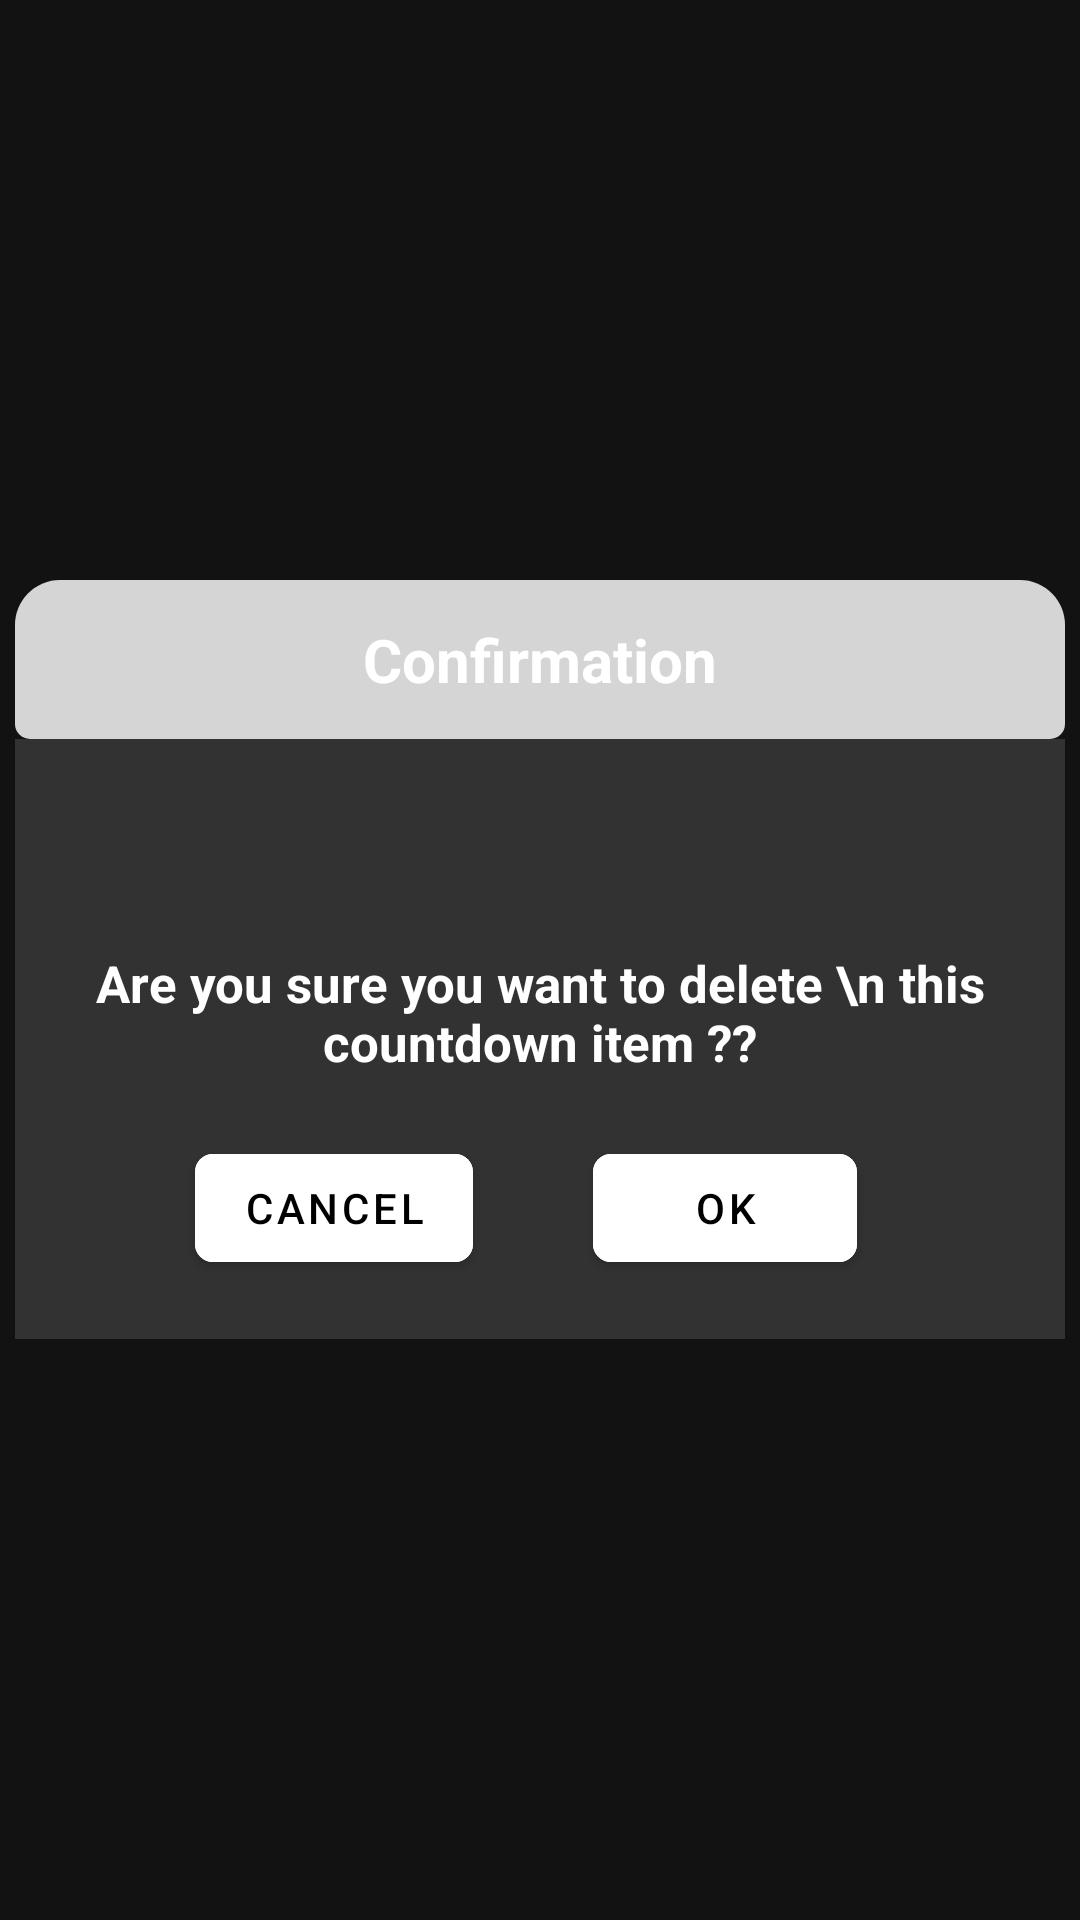

Here is an Android app screen rendered from its layout file. Give the layout XML and the strings, colors and styles it references.
<!-- AndroidManifest.xml: application theme Theme.CountingDays -->
<!-- res/layout/delete_dialog.xml -->
<?xml version="1.0" encoding="utf-8"?>
<LinearLayout xmlns:android="http://schemas.android.com/apk/res/android"
    xmlns:app="http://schemas.android.com/apk/res-auto"
    android:layout_width="match_parent"
    android:layout_height="match_parent"
    android:background="#00FFFFFF"
    android:gravity="center_horizontal">


    <LinearLayout
        android:layout_width="350dp"
        android:layout_height="wrap_content"
        android:layout_gravity="center"
        android:gravity="center"
        android:orientation="vertical">


        <RelativeLayout
            android:layout_width="match_parent"
            android:layout_height="wrap_content">


            <TextView
                android:id="@+id/confirmationtext"
                android:layout_width="match_parent"
                android:layout_height="wrap_content"
                android:background="@drawable/dialog_top_gray"
                android:paddingTop="13dp"
                android:paddingBottom="13dp"
                android:text="Confirmation"
                android:textAlignment="center"
                android:textColor="@android:color/white"
                android:textSize="20dp"
                android:textStyle="bold" />


        </RelativeLayout>

        <androidx.constraintlayout.widget.ConstraintLayout
            android:layout_width="match_parent"
            android:layout_height="200dp"
            android:gravity="center"
            android:background="@color/dark_gray"
            android:orientation="vertical"
            android:padding="10dp">



            <ImageView
                android:layout_width="50dp"
                android:layout_height="50dp"
                android:src="@drawable/warning"
                android:id="@+id/warning_icon"
                app:layout_constraintTop_toTopOf="parent"
                app:layout_constraintStart_toStartOf="parent"
                app:layout_constraintEnd_toEndOf="parent"
                />


            <TextView
                android:layout_width="wrap_content"
                android:layout_height="wrap_content"
                android:id="@+id/contentText"
                android:layout_marginTop="10dp"
                android:textStyle="bold"
                android:textSize="17sp"
                app:layout_constraintTop_toBottomOf="@+id/warning_icon"
                app:layout_constraintStart_toStartOf="parent"
                app:layout_constraintEnd_toEndOf="parent"
                android:textColor="@android:color/white"
                android:textAlignment="center"
                android:text="Are you sure you want to delete \n this countdown item ??"
                />


            <com.google.android.material.button.MaterialButton
                android:layout_width="wrap_content"
                android:layout_height="wrap_content"
                app:layout_constraintStart_toStartOf="parent"
                android:layout_marginStart="50dp"
                app:layout_constraintTop_toBottomOf="@+id/contentText"
                android:text="Cancel"
                android:layout_marginTop="20dp"
                android:layout_below="@+id/contentText"
                android:textColor="@color/black"
                android:layout_marginEnd="15dp"
                android:id="@+id/cancel_btn"
                app:cornerRadius="6dp"
                android:backgroundTint="@color/white"
                />

            <com.google.android.material.button.MaterialButton
                android:id="@+id/ok_button"
                android:layout_width="wrap_content"
                android:layout_height="wrap_content"
                android:layout_marginStart="40dp"
                android:layout_marginTop="20dp"
                android:layout_below="@id/contentText"
                app:layout_constraintTop_toBottomOf="@+id/contentText"
                app:layout_constraintStart_toEndOf="@+id/cancel_btn"
                android:backgroundTint="@color/white"
                android:text="OK"
                android:textColor="@color/black"
                app:cornerRadius="6dp" />


        </androidx.constraintlayout.widget.ConstraintLayout>

    </LinearLayout>
</LinearLayout>
<!-- resources referenced by this layout -->
<resources>
  <color name="black">#FF000000</color>
  <color name="dark_gray">#333232</color>
  <color name="white">#FFFFFFFF</color>
  <!-- drawable dialog_top_gray (drawable-v24) -->
  <?xml version="1.0" encoding="utf-8"?>
  <selector xmlns:android="http://schemas.android.com/apk/res/android">
      <item>
          <shape android:padding="40dp" android:shape="rectangle">
              <solid android:color="@color/light_grey" /> 
              <corners android:bottomLeftRadius="5dp" android:bottomRightRadius="5dp" android:topLeftRadius="15dp" android:topRightRadius="15dp" />
          </shape>
      </item>
  </selector>
  <style name="Theme.CountingDays" parent="Theme.MaterialComponents.NoActionBar">
          
  
  
  
          <item name="colorPrimary">@color/purple_500</item>
          <item name="colorPrimaryVariant">@color/purple_700</item>
          <item name="colorOnPrimary">@color/white</item>
          
          <item name="colorSecondary">@color/teal_200</item>
          <item name="colorSecondaryVariant">@color/teal_700</item>
          <item name="colorOnSecondary">@color/black</item>
          
          <item name="android:statusBarColor" tools:targetApi="l">?attr/colorOnSecondary</item>
          
      </style>
  <color name="light_grey">#D5D5D5</color>
  <color name="purple_500">#FF6200EE</color>
  <color name="purple_700">#FF3700B3</color>
  <color name="teal_200">#FF03DAC5</color>
  <color name="teal_700">#FF018786</color>
</resources>
